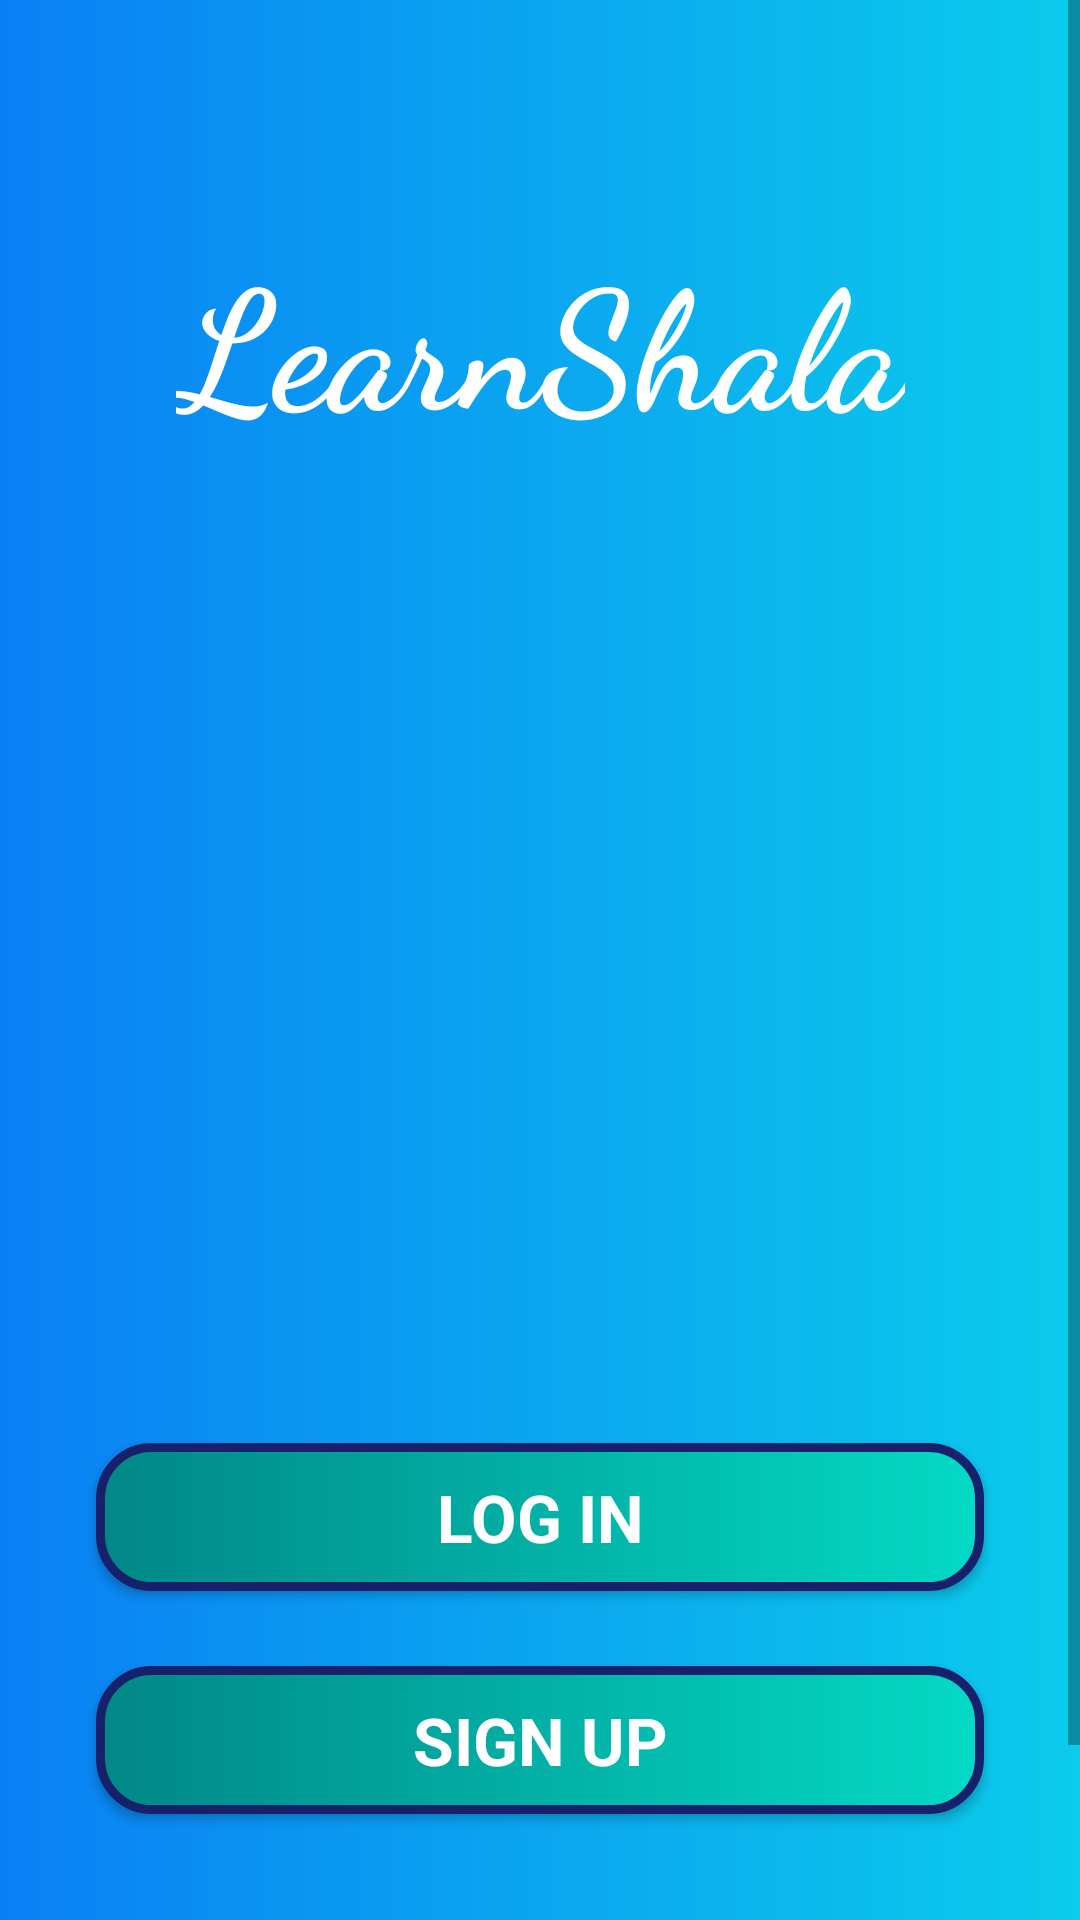

Android layout source for this screen:
<!-- AndroidManifest.xml: activity theme ThemeFullScreen -->
<!-- res/layout/activity_main.xml -->
<?xml version="1.0" encoding="utf-8"?>
<androidx.constraintlayout.widget.ConstraintLayout xmlns:android="http://schemas.android.com/apk/res/android"
    xmlns:app="http://schemas.android.com/apk/res-auto"
    xmlns:tools="http://schemas.android.com/tools"
    android:layout_width="match_parent"
    android:layout_height="match_parent"
    android:fitsSystemWindows="true"
    android:background="@drawable/activity_background"
    tools:context=".activities.MainActivity">

    <ScrollView
        android:layout_width="match_parent"
        android:layout_height="wrap_content"
        app:layout_constraintTop_toTopOf="parent">

        <androidx.constraintlayout.widget.ConstraintLayout
            android:layout_width="match_parent"
            android:layout_height="wrap_content">

            <TextView
                android:id="@+id/appNameTV"
                android:layout_width="wrap_content"
                android:layout_height="0dp"
                android:fontFamily="cursive"
                android:text="@string/learnshala"
                android:layout_marginTop="75dp"
                android:textColor="@color/white"
                android:textSize="55sp"
                android:textStyle="bold"
                app:layout_constraintTop_toTopOf="parent"
                app:layout_constraintStart_toStartOf="parent"
                app:layout_constraintEnd_toEndOf="parent"/>

            <ImageView
                android:id="@+id/iv"
                android:layout_width="300dp"
                android:layout_height="200dp"
                android:src="@drawable/img"
                android:layout_weight="11"
                android:layout_gravity="center_horizontal"
                android:layout_marginTop="60dp"
                android:contentDescription="@string/image"
                app:layout_constraintTop_toBottomOf="@id/appNameTV"
                app:layout_constraintStart_toStartOf="parent"
                app:layout_constraintEnd_toEndOf="parent"/>

            <TextView
                android:id="@+id/logInBtn"
                android:layout_width="match_parent"
                android:layout_height="wrap_content"
                android:text="@string/login"
                android:layout_marginTop="70dp"
                android:textSize="22sp"
                android:layout_weight="1"
                android:gravity="center"
                android:padding="10dp"
                android:elevation="2dp"
                android:textStyle="bold"
                android:textColor="@color/white"
                android:background="@drawable/button_background"
                android:layout_marginHorizontal="32dp"
                app:layout_constraintTop_toBottomOf="@id/iv"
                app:layout_constraintStart_toStartOf="parent"
                app:layout_constraintEnd_toEndOf="parent"
                android:clickable="true"
                android:focusable="true" />

            <TextView
                android:id="@+id/signUpBtn"
                android:layout_width="match_parent"
                android:layout_height="wrap_content"
                android:text="@string/sign_up"
                android:layout_marginTop="25dp"
                android:textSize="22sp"
                android:gravity="center"
                android:padding="10dp"
                android:layout_weight="1"
                android:elevation="2dp"
                android:textStyle="bold"
                android:textColor="@color/white"
                android:background="@drawable/button_background"
                android:layout_marginHorizontal="32dp"
                app:layout_constraintTop_toBottomOf="@id/logInBtn"
                app:layout_constraintStart_toStartOf="parent"
                app:layout_constraintEnd_toEndOf="parent"
                android:clickable="true"
                android:focusable="true"/>

            <TextView
                android:id="@+id/skipBtn"
                android:layout_width="match_parent"
                android:layout_height="wrap_content"
                android:text="@string/skip"
                android:layout_marginTop="40dp"
                android:textSize="22sp"
                android:gravity="center"
                android:layout_weight="1"
                android:padding="10dp"
                android:elevation="2dp"
                android:textStyle="bold"
                android:textColor="@color/white"
                android:background="@drawable/button_background2"
                android:layout_marginHorizontal="85dp"
                app:layout_constraintTop_toBottomOf="@id/signUpBtn"
                app:layout_constraintStart_toStartOf="parent"
                app:layout_constraintEnd_toEndOf="parent"
                app:layout_constraintBottom_toBottomOf="parent"
                android:layout_marginBottom="10dp"
                android:clickable="true"
                android:focusable="true"/>


        </androidx.constraintlayout.widget.ConstraintLayout>
    </ScrollView>



</androidx.constraintlayout.widget.ConstraintLayout>
<!-- resources referenced by this layout -->
<resources>
  <color name="white">#FFFFFFFF</color>
  <!-- drawable activity_background (drawable) -->
  <?xml version="1.0" encoding="utf-8"?>
  <shape xmlns:android="http://schemas.android.com/apk/res/android"
      android:shape="rectangle">
  
      <gradient
          android:angle="360"
          android:endColor="#0BCCEB"
          android:startColor="#0A80F5"
          android:type="linear">
      </gradient>
  
  </shape>
  <!-- drawable button_background (drawable) -->
  <?xml version="1.0" encoding="utf-8"?>
  <ripple xmlns:android="http://schemas.android.com/apk/res/android"
      android:color="#A6A6A6">
  
      <item>
          <shape
              android:shape="rectangle">
  
              <stroke android:color="@color/strokeColor"
                  android:width="3dp"/>
              <gradient android:type="linear"
                  android:angle="360"
                  android:startColor="@color/teal_700"
                  android:endColor="@color/teal_200">
              </gradient>
              <corners android:radius="17dp"/>
          </shape>
      </item>
  
  
  </ripple>
  <!-- drawable button_background2 (drawable) -->
  <?xml version="1.0" encoding="utf-8"?>
  <ripple xmlns:android="http://schemas.android.com/apk/res/android"
      android:color="#A6A6A6">
  
      <item>
          <shape
              android:shape="rectangle">
  
              <stroke android:color="@color/strokeColor"
                  android:width="3dp"/>
              <gradient android:type="linear"
                  android:angle="360"
                  android:startColor="@color/teal_200"
                  android:endColor="@color/teal_700">
              </gradient>
              <corners android:radius="17dp"/>
          </shape>
      </item>
  
  
  </ripple>
  <string name="image">Image</string>
  <string name="learnshala">LearnShala</string>
  <string name="login">LOG IN</string>
  <string name="sign_up">SIGN UP</string>
  <string name="skip">SKIP</string>
  <style name="ThemeFullScreen" parent="Theme.MaterialComponents.Light.NoActionBar">
          <item name="colorPrimary">@color/white</item>
          <item name="android:windowTranslucentStatus">true</item>
          <item name="windowNoTitle">true</item>
          <item name="android:windowTranslucentNavigation">true</item>
          <item name="android:navigationBarColor">@color/transparent</item>
          <item name="android:forceDarkAllowed" tools:targetApi="q">false</item>
      </style>
  <color name="strokeColor">#16206B</color>
  <color name="teal_700">#FF018786</color>
  <color name="teal_200">#FF03DAC5</color>
  <color name="transparent">#00000000</color>
</resources>
